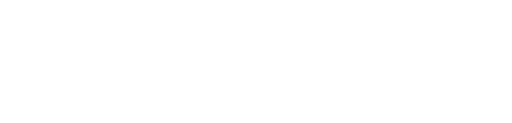
t = 0.00 s
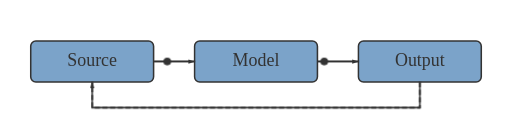
t = 2.90 s
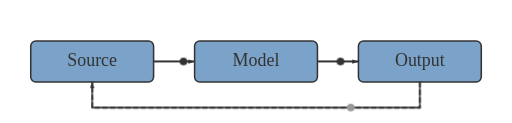
t = 3.85 s
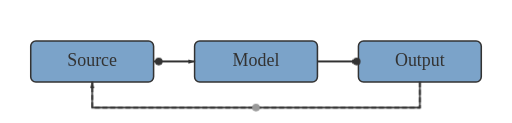
t = 4.80 s
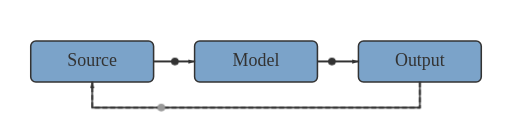
t = 5.75 s

The animated SVG that drew these frames (rendered in a browser with its animation timeline set to each time). Animation: 5 CSS @keyframes rules; one cycle of 6.70 s, repeats indefinitely.

<svg xmlns="http://www.w3.org/2000/svg" width="400" height="96" viewBox="0 0 400 96" font-family="Times New Roman">
<style>
@keyframes ft-reveal{from{opacity:0}to{opacity:1}}
#n1{opacity:0;animation:ft-reveal .5s ease-out 0.00s forwards}
#n2{opacity:0;animation:ft-reveal .5s ease-out 0.35s forwards}
#n3{opacity:0;animation:ft-reveal .5s ease-out 0.70s forwards}
@keyframes ft-draw{to{stroke-dashoffset:0}}
@keyframes ft-appear{to{opacity:1}}
#ft-shaft-0{stroke-dasharray:32;stroke-dashoffset:32;animation:ft-draw 0.6s ease-in-out 1.05s forwards}
#f1{opacity:0;animation:ft-appear .01s linear 1.65s forwards}
#ft-shaft-1{stroke-dasharray:32;stroke-dashoffset:32;animation:ft-draw 0.6s ease-in-out 1.20s forwards}
#f2{opacity:0;animation:ft-appear .01s linear 1.80s forwards}
#ft-shaft-2{stroke-dasharray:296;stroke-dashoffset:296;animation:ft-draw 0.6s ease-in-out 1.35s forwards}
#f3{opacity:0;animation:ft-appear .01s linear 1.95s forwards}
@keyframes ft-travel{from{offset-distance:0%}to{offset-distance:100%}}
#ft-pulse-0{offset-path:path('M120,48 H152');offset-rotate:0deg;opacity:0;animation:ft-travel 2.4s linear 2.10s infinite, ft-show .1s linear 2.10s forwards}
#ft-pulse-1{offset-path:path('M248,48 H280');offset-rotate:0deg;opacity:0;animation:ft-travel 2.4s linear 2.50s infinite, ft-show .1s linear 2.50s forwards}
#ft-pulse-2{offset-path:path('M328,64 V84 H72 V64');offset-rotate:0deg;opacity:0;animation:ft-travel 3.8s linear 2.90s infinite, ft-show .1s linear 2.90s forwards}
@keyframes ft-show{to{opacity:1}}
@media (prefers-reduced-motion: reduce){[id^=ft-pulse],[id^=ft-shaft]{display:none}*{animation:none!important;opacity:1!important;stroke-dashoffset:0!important}}
</style>
<rect id="background" width="400" height="96" fill="#FFFFFF" />
<defs id="e1-defs"><marker id="a" markerWidth="5" markerHeight="3.5" refX="5" refY="1.75" orient="auto" markerUnits="userSpaceOnUse"><path d="M0,0 L5,1.75 L0,3.5 z" fill="#333333" id="e2-path" /></marker></defs>
<g id="n1"><rect id="b1" x="24" y="32" width="96" height="32" fill="#7BA3C9" stroke="#333333" stroke-width="1.2" rx="4" data-role="block" /><text id="t1" x="72" y="48" font-size="14" text-anchor="middle" dominant-baseline="middle" fill="#333333" data-kind="label">Source</text></g>
<g id="n2"><rect id="b2" x="152" y="32" width="96" height="32" fill="#7BA3C9" stroke="#333333" stroke-width="1.2" rx="4" data-role="block" /><text id="t2" x="200" y="48" font-size="14" text-anchor="middle" dominant-baseline="middle" fill="#333333" data-kind="label">Model</text></g>
<g id="n3"><rect id="b3" x="280" y="32" width="96" height="32" fill="#7BA3C9" stroke="#333333" stroke-width="1.2" rx="4" data-role="block" /><text id="t3" x="328" y="48" font-size="14" text-anchor="middle" dominant-baseline="middle" fill="#333333" data-kind="label">Output</text></g>
<path id="f1" d="M120,48 H152" fill="none" stroke="#333333" stroke-width="1.2" data-flow="data" marker-end="url(#a)" />
<path id="f2" d="M248,48 H280" fill="none" stroke="#333333" stroke-width="1.2" data-flow="data" marker-end="url(#a)" />
<path id="f3" d="M328,64 V84 H72 V64" fill="none" stroke="#333333" stroke-width="1.2" data-flow="control" stroke-dasharray="4 2" marker-end="url(#a)" />
  <path id="ft-shaft-0" d="M120,48 H152" fill="none" stroke="#333333" stroke-width="1.2" data-role="anim-shaft"/>
  <path id="ft-shaft-1" d="M248,48 H280" fill="none" stroke="#333333" stroke-width="1.2" data-role="anim-shaft"/>
  <path id="ft-shaft-2" d="M328,64 V84 H72 V64" fill="none" stroke="#333333" stroke-width="1.2" data-role="anim-shaft"/>
  <circle id="ft-pulse-0" r="3" fill="#333333" data-role="pulse"/>
  <circle id="ft-pulse-1" r="3" fill="#333333" data-role="pulse"/>
  <circle id="ft-pulse-2" r="3" fill="#999999" data-role="pulse"/>
</svg>
